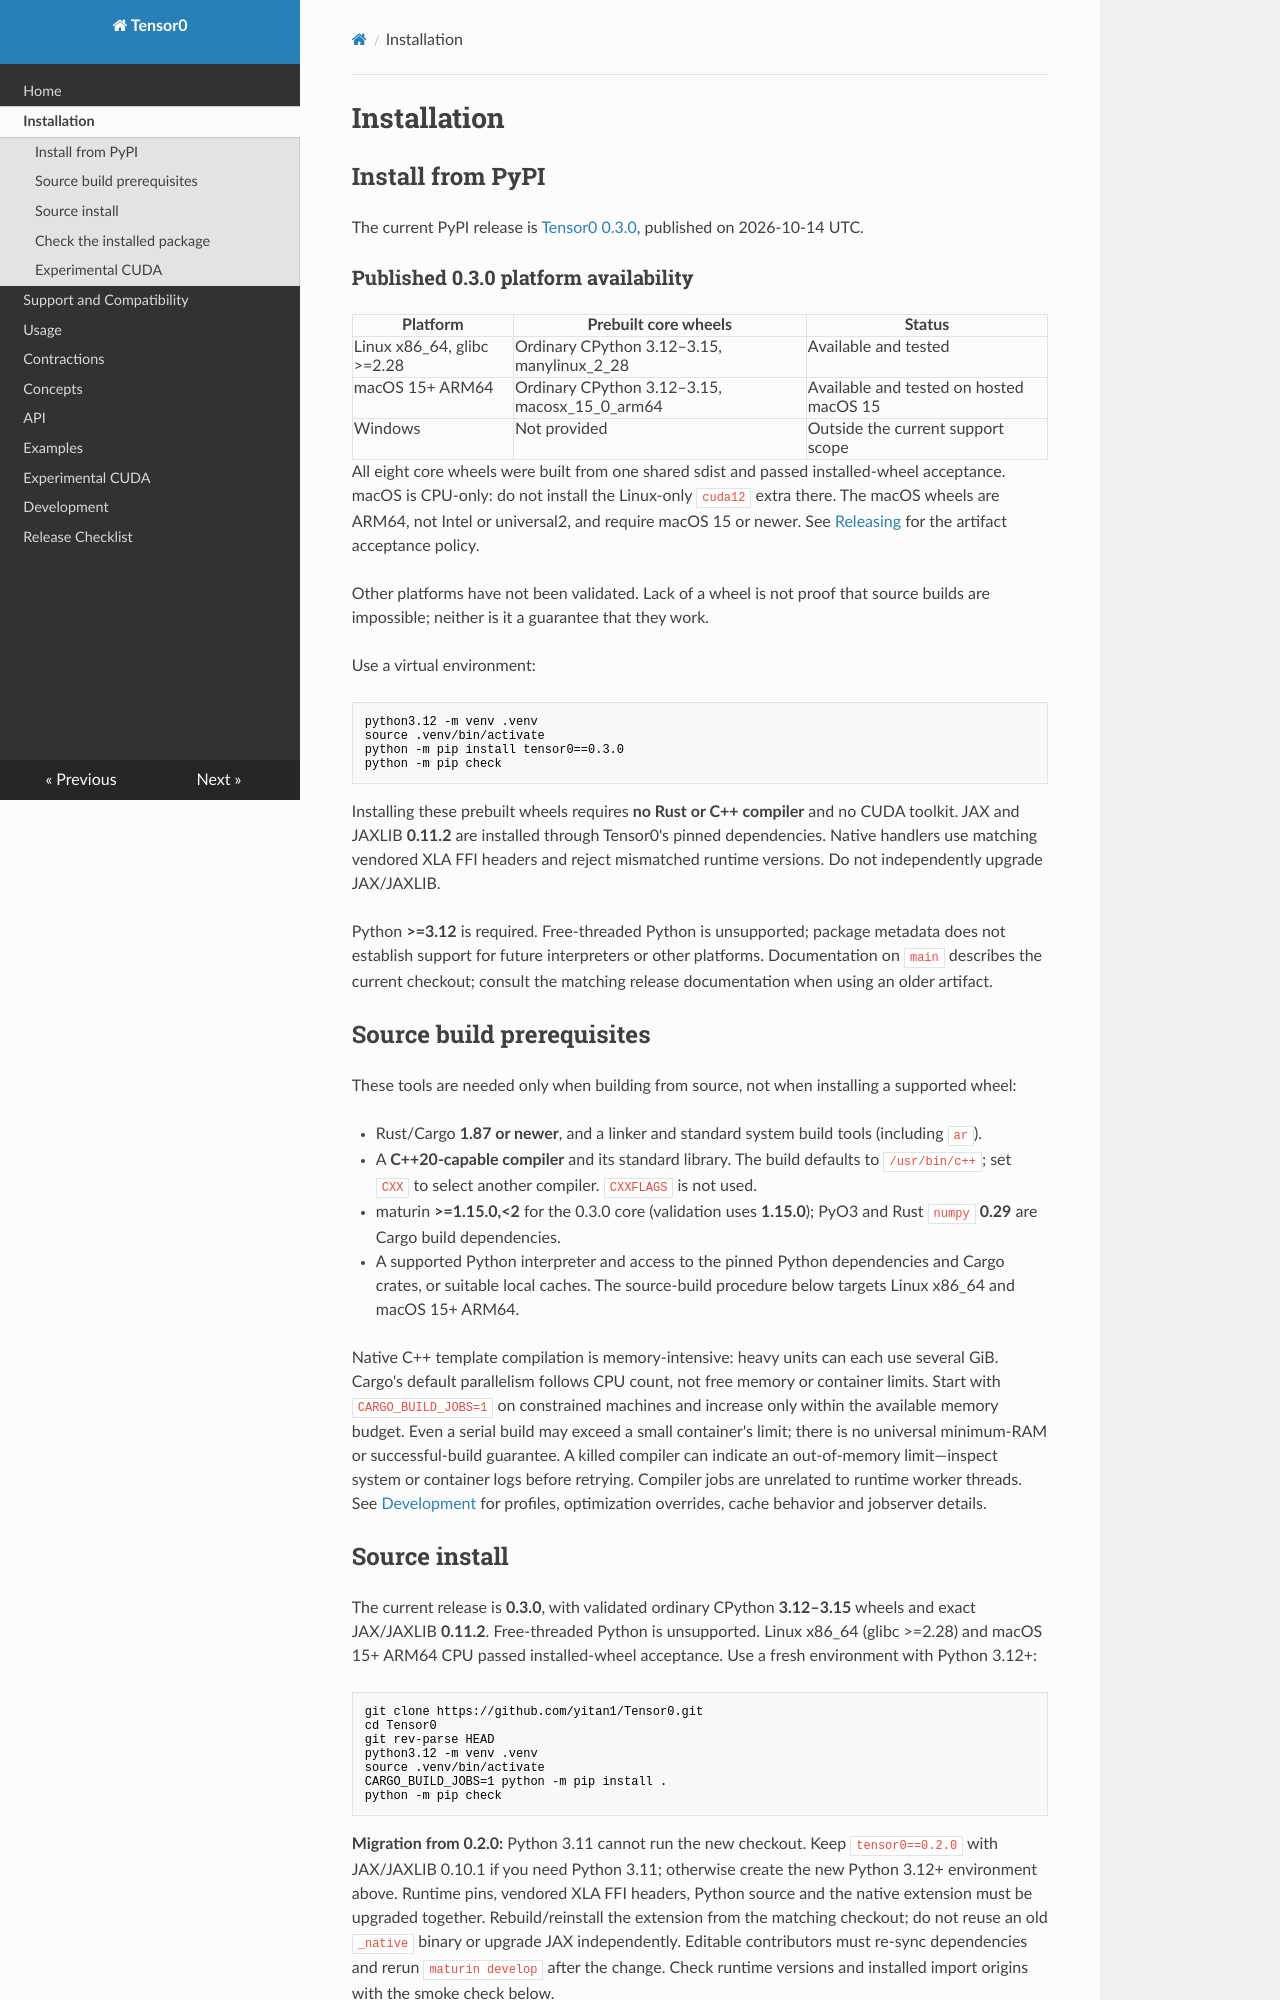

repository: yitan1/Tensor0 · page: installation/index.html · generator: mkdocs

# Installation

## Install from PyPI

The current PyPI release is
[Tensor0 0.3.0](https://pypi.org/project/tensor0/0.3.0/),
published on 2026-10-14 UTC.

### Published 0.3.0 platform availability

| Platform | Prebuilt core wheels | Status |
| --- | --- | --- |
| Linux x86_64, glibc >=2.28 | Ordinary CPython 3.12–3.15, manylinux_2_28 | Available and tested |
| macOS 15+ ARM64 | Ordinary CPython 3.12–3.15, macosx_15_0_arm64 | Available and tested on hosted macOS 15 |
| Windows | Not provided | Outside the current support scope |

All eight core wheels were built from one shared sdist and passed installed-wheel
acceptance. macOS is CPU-only: do not install the Linux-only `cuda12` extra there.
The macOS wheels are ARM64, not Intel or universal2, and require macOS 15 or newer.
See [Releasing](releasing.md) for the artifact acceptance policy.

Other platforms have not been validated. Lack of a wheel is not proof that
source builds are impossible; neither is it a guarantee that they work.

Use a virtual environment:

```bash
python3.12 -m venv .venv
source .venv/bin/activate
python -m pip install tensor0==0.3.0
python -m pip check
```

Installing these prebuilt wheels requires **no Rust or C++ compiler** and no CUDA
toolkit. JAX and JAXLIB **0.11.2** are installed through Tensor0's pinned
dependencies. Native handlers use matching vendored XLA FFI headers and reject
mismatched runtime versions. Do not independently upgrade JAX/JAXLIB.

Python **>=3.12** is required. Free-threaded Python is unsupported; package
metadata does not establish support for future interpreters or other platforms.
Documentation on `main` describes the current checkout;
consult the matching release documentation when using an older artifact.

## Source build prerequisites

These tools are needed only when building from source, not when installing a
supported wheel:

- Rust/Cargo **1.87 or newer**, and a linker and standard system build tools
  (including `ar`).
- A **C++20-capable compiler** and its standard library. The build defaults to
  `/usr/bin/c++`; set `CXX` to select another compiler. `CXXFLAGS` is not used.
- maturin **>=1.15.0,<2** for the 0.3.0 core (validation uses **1.15.0**);
  PyO3 and Rust `numpy` **0.29** are Cargo build dependencies.
- A supported Python interpreter and access to the pinned Python dependencies
  and Cargo crates, or suitable local caches. The source-build procedure below
  targets Linux x86_64 and macOS 15+ ARM64.

Native C++ template compilation is memory-intensive: heavy units can each use
several GiB. Cargo's default parallelism follows CPU count, not free memory or
container limits. Start with `CARGO_BUILD_JOBS=1` on constrained machines and
increase only within the available memory budget. Even a serial build may exceed
a small container's limit; there is no universal minimum-RAM or successful-build
guarantee. A killed compiler can indicate an out-of-memory limit—inspect system
or container logs before retrying. Compiler jobs are unrelated to runtime worker
threads. See [Development](development.md) for profiles, optimization overrides,
cache behavior and jobserver details.
